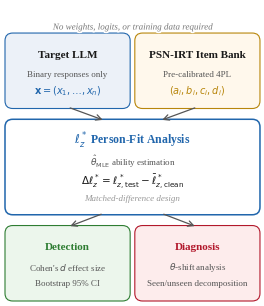

Generate this figure with matplotlib: (Note: this script raises an exception after producing the figure.)
import matplotlib
matplotlib.use('Agg')
import matplotlib.pyplot as plt
from matplotlib.patches import FancyBboxPatch, FancyArrowPatch
import matplotlib.patheffects as pe

matplotlib.rcParams.update({
    'font.family': 'serif',
    'font.serif': ['Liberation Serif', 'DejaVu Serif'],
    'font.size': 9,
    'figure.dpi': 300,
    'savefig.dpi': 300,
    'savefig.bbox': 'tight',
    'savefig.pad_inches': 0.05,
    'pdf.fonttype': 42,
    'ps.fonttype': 42,
})

BLUE = '#2166ac'
BLUE_FILL = '#ECF1F8'
AMBER = '#B8860B'
AMBER_FILL = '#FFF8EC'
GRAY = '#666666'
GRAY_LIGHT = '#999999'
DARK = '#1a1a1a'
GREEN = '#2E7D32'
GREEN_FILL = '#ECF6EC'
RED = '#b2182b'
RED_FILL = '#FDECEC'
WHITE = '#FFFFFF'
ARROW_COLOR = '#555555'

FW = 3.25
FH = 3.85

fig, ax = plt.subplots(figsize=(FW, FH))
ax.set_xlim(0, FW)
ax.set_ylim(0, FH)
ax.axis('off')
fig.patch.set_facecolor('white')

M = 0.06
HGAP = 0.22
BW = (FW - 2*M - HGAP) / 2
BH_IO = 0.82
BH_MID = 1.08
VGAP = 0.30

y3 = M + 0.02
y2 = y3 + BH_IO + VGAP
y1 = y2 + BH_MID + VGAP

x_left = M
x_right = M + BW + HGAP
x_mid = M

def draw_box(x, y, w, h, fill, edge, lw=0.8):
    box = FancyBboxPatch((x, y), w, h,
                          boxstyle="round,pad=0.08,rounding_size=0.10",
                          facecolor=fill, edgecolor=edge, linewidth=lw,
                          zorder=2, clip_on=False)
    ax.add_patch(box)

def draw_arrow(x1, y1, x2, y2, color=ARROW_COLOR, lw=0.9):
    arrow = FancyArrowPatch((x1, y1), (x2, y2),
                             arrowstyle='->', mutation_scale=10,
                             linewidth=lw, color=color, zorder=3)
    ax.add_patch(arrow)

cx_l = x_left + BW/2
cx_r = x_right + BW/2
mid_w = FW - 2*M
cx_m = x_mid + mid_w/2

# ── ROW 1: INPUTS ──
draw_box(x_left, y1, BW, BH_IO, BLUE_FILL, BLUE)
ax.text(cx_l, y1 + BH_IO - 0.20, 'Target LLM', ha='center', va='center',
        fontsize=8, fontweight='bold', color=DARK)
ax.text(cx_l, y1 + BH_IO - 0.46, 'Binary responses only', ha='center', va='center',
        fontsize=6.5, color='#555555')
ax.text(cx_l, y1 + BH_IO - 0.67, r'$\mathbf{x} = (x_1, \ldots, x_n)$', ha='center', va='center',
        fontsize=7, color=BLUE)

draw_box(x_right, y1, BW, BH_IO, AMBER_FILL, AMBER)
ax.text(cx_r, y1 + BH_IO - 0.20, 'PSN-IRT Item Bank', ha='center', va='center',
        fontsize=8, fontweight='bold', color=DARK)
ax.text(cx_r, y1 + BH_IO - 0.46, 'Pre-calibrated 4PL', ha='center', va='center',
        fontsize=6.5, color='#555555')
ax.text(cx_r, y1 + BH_IO - 0.67, r'$(a_i, b_i, c_i, d_i)$', ha='center', va='center',
        fontsize=7, color=AMBER)

# ── ROW 2: PROCESSING ──
draw_box(x_mid, y2, mid_w, BH_MID, WHITE, BLUE, lw=1.1)
ax.text(cx_m, y2 + BH_MID - 0.19, r'$\ell_z^*$ Person-Fit Analysis', ha='center', va='center',
        fontsize=8.5, fontweight='bold', color=BLUE)
ax.text(cx_m, y2 + BH_MID - 0.46, r'$\hat{\theta}_{\mathrm{MLE}}$ ability estimation', ha='center', va='center',
        fontsize=6.5, color='#555555')
ax.text(cx_m, y2 + BH_MID - 0.72, r'$\Delta\ell_z^* = \ell_{z,\mathrm{test}}^* - \bar{\ell}_{z,\mathrm{clean}}^*$',
        ha='center', va='center', fontsize=7.5, color=DARK)
ax.text(cx_m, y2 + BH_MID - 0.95, 'Matched-difference design', ha='center', va='center',
        fontsize=6.5, color=GRAY_LIGHT, fontstyle='italic')

# ── ROW 3: OUTPUTS ──
draw_box(x_left, y3, BW, BH_IO, GREEN_FILL, GREEN)
ax.text(cx_l, y3 + BH_IO - 0.20, 'Detection', ha='center', va='center',
        fontsize=8, fontweight='bold', color=GREEN)
ax.text(cx_l, y3 + BH_IO - 0.46, r"Cohen's $d$ effect size", ha='center', va='center',
        fontsize=6.5, color='#555555')
ax.text(cx_l, y3 + BH_IO - 0.67, 'Bootstrap 95% CI', ha='center', va='center',
        fontsize=6.5, color='#555555')

draw_box(x_right, y3, BW, BH_IO, RED_FILL, RED)
ax.text(cx_r, y3 + BH_IO - 0.20, 'Diagnosis', ha='center', va='center',
        fontsize=8, fontweight='bold', color=RED)
ax.text(cx_r, y3 + BH_IO - 0.46, r'$\theta$-shift analysis', ha='center', va='center',
        fontsize=6.5, color='#555555')
ax.text(cx_r, y3 + BH_IO - 0.67, 'Seen/unseen decomposition', ha='center', va='center',
        fontsize=6.5, color='#555555')

# ── ARROWS ──
a_off = 0.06
converge_l = cx_m - 0.35
converge_r = cx_m + 0.35
draw_arrow(cx_l, y1 - a_off, converge_l, y2 + BH_MID + a_off)
draw_arrow(cx_r, y1 - a_off, converge_r, y2 + BH_MID + a_off)
draw_arrow(converge_l - 0.02, y2 - a_off, cx_l, y3 + BH_IO + a_off)
draw_arrow(converge_r + 0.02, y2 - a_off, cx_r, y3 + BH_IO + a_off)

# ── ANNOTATION ──
ann_y = y1 + BH_IO + 0.10
ax.text(FW/2, ann_y, r'No weights, logits, or training data required',
        ha='center', va='bottom', fontsize=6.5, color='#777777', fontstyle='italic',
        path_effects=[pe.withStroke(linewidth=2.5, foreground='white')])

from pathlib import Path
out = Path(__file__).resolve().parent
fig.savefig(out / 'fig_method_pipeline.pdf', format='pdf')
fig.savefig(out / 'fig_method_pipeline.png', format='png')
plt.close()
print("Done. Files saved.")
